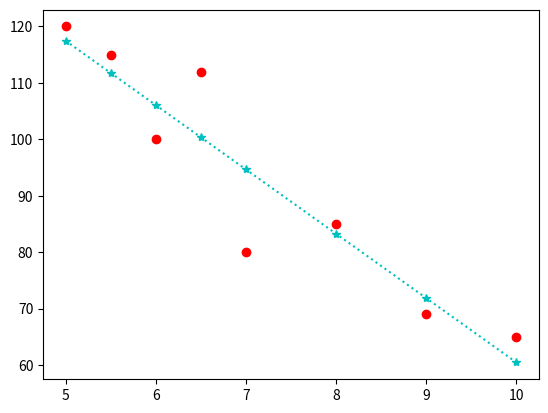

Write the Python code that produced this figure.
import matplotlib.pyplot as plt
import numpy as np

x = (5, 5.5, 6, 6.5, 7, 8, 9, 10)
y = (120, 115, 100, 112, 80, 85, 69, 65)

plt.scatter(x, y, c='red')

z = np.polyfit(x, y, 1)
print(z)
print('---------')
p = np.poly1d(z)
print(p)
print('-----')
print(p(x))
plt.plot(x, p(x), 'c*:')
plt.show()